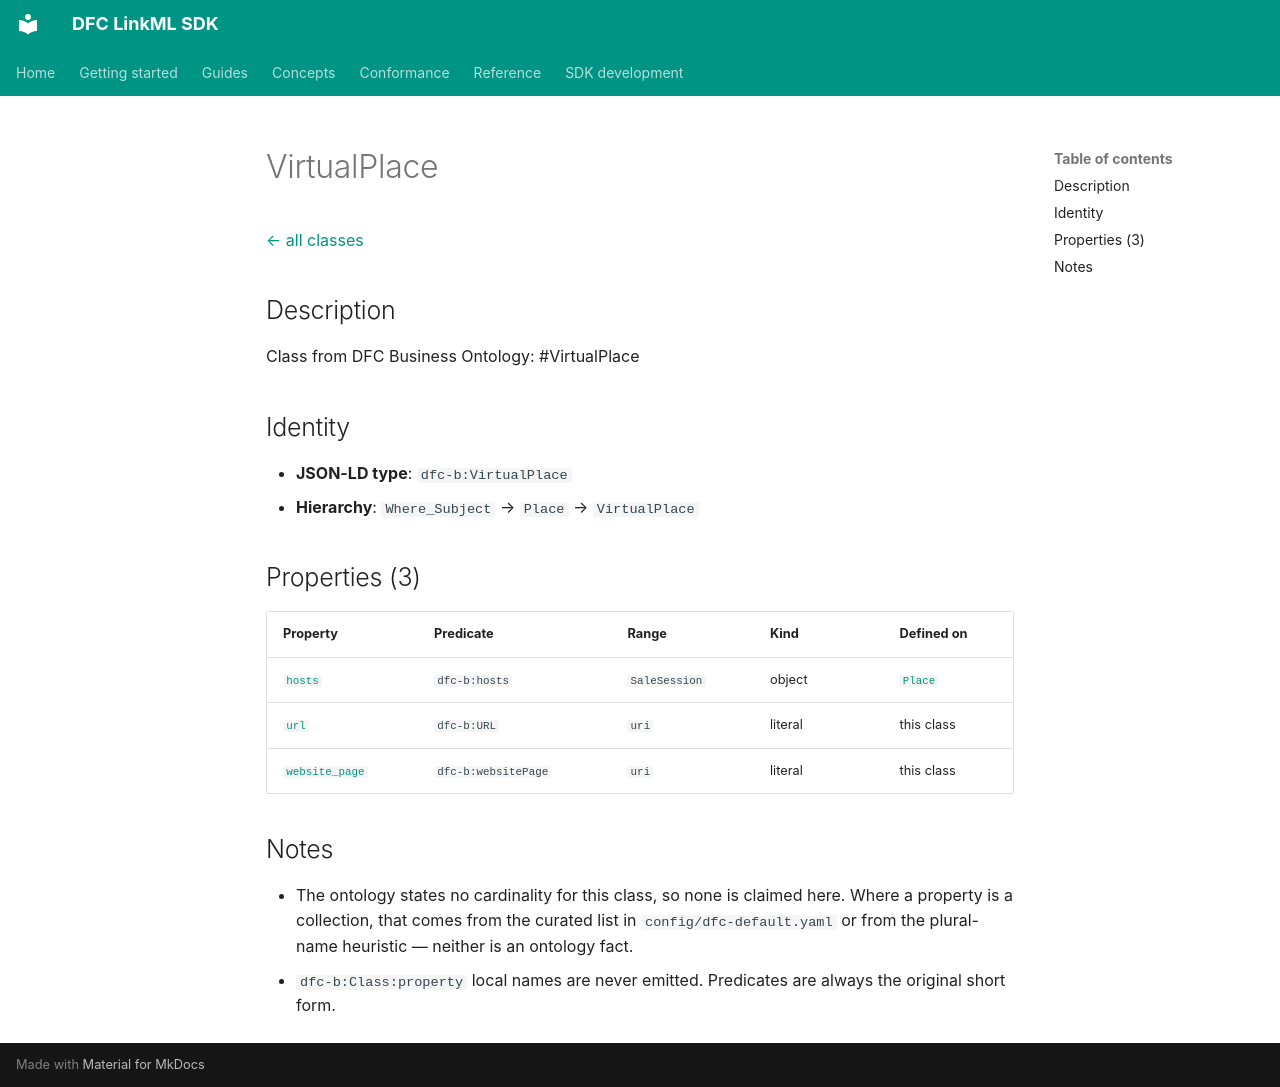

repository: Food-Data-Collaboration/DFC-LinkML · page: reference/model/classes/VirtualPlace/index.html · generator: mkdocs

# VirtualPlace

[← all classes](index.md)

## Description

Class from DFC Business Ontology: #VirtualPlace

## Identity

- **JSON-LD type**: `dfc-b:VirtualPlace`
- **Hierarchy**: `Where_Subject` → `Place` → `VirtualPlace`

## Properties (3)

| Property | Predicate | Range | Kind | Defined on |
|---|---|---|---|---|
| [`hosts`](../properties/hosts.md) | `dfc-b:hosts` | `SaleSession` | object | [`Place`](Place.md) |
| [`url`](../properties/url.md) | `dfc-b:URL` | `uri` | literal | this class |
| [`website_page`](../properties/website_page.md) | `dfc-b:websitePage` | `uri` | literal | this class |

## Notes

- The ontology states no cardinality for this class, so none is claimed here. Where a property is a collection, that comes from the curated list in `config/dfc-default.yaml` or from the plural-name heuristic — neither is an ontology fact.
- `dfc-b:Class:property` local names are never emitted. Predicates are always the original short form.
